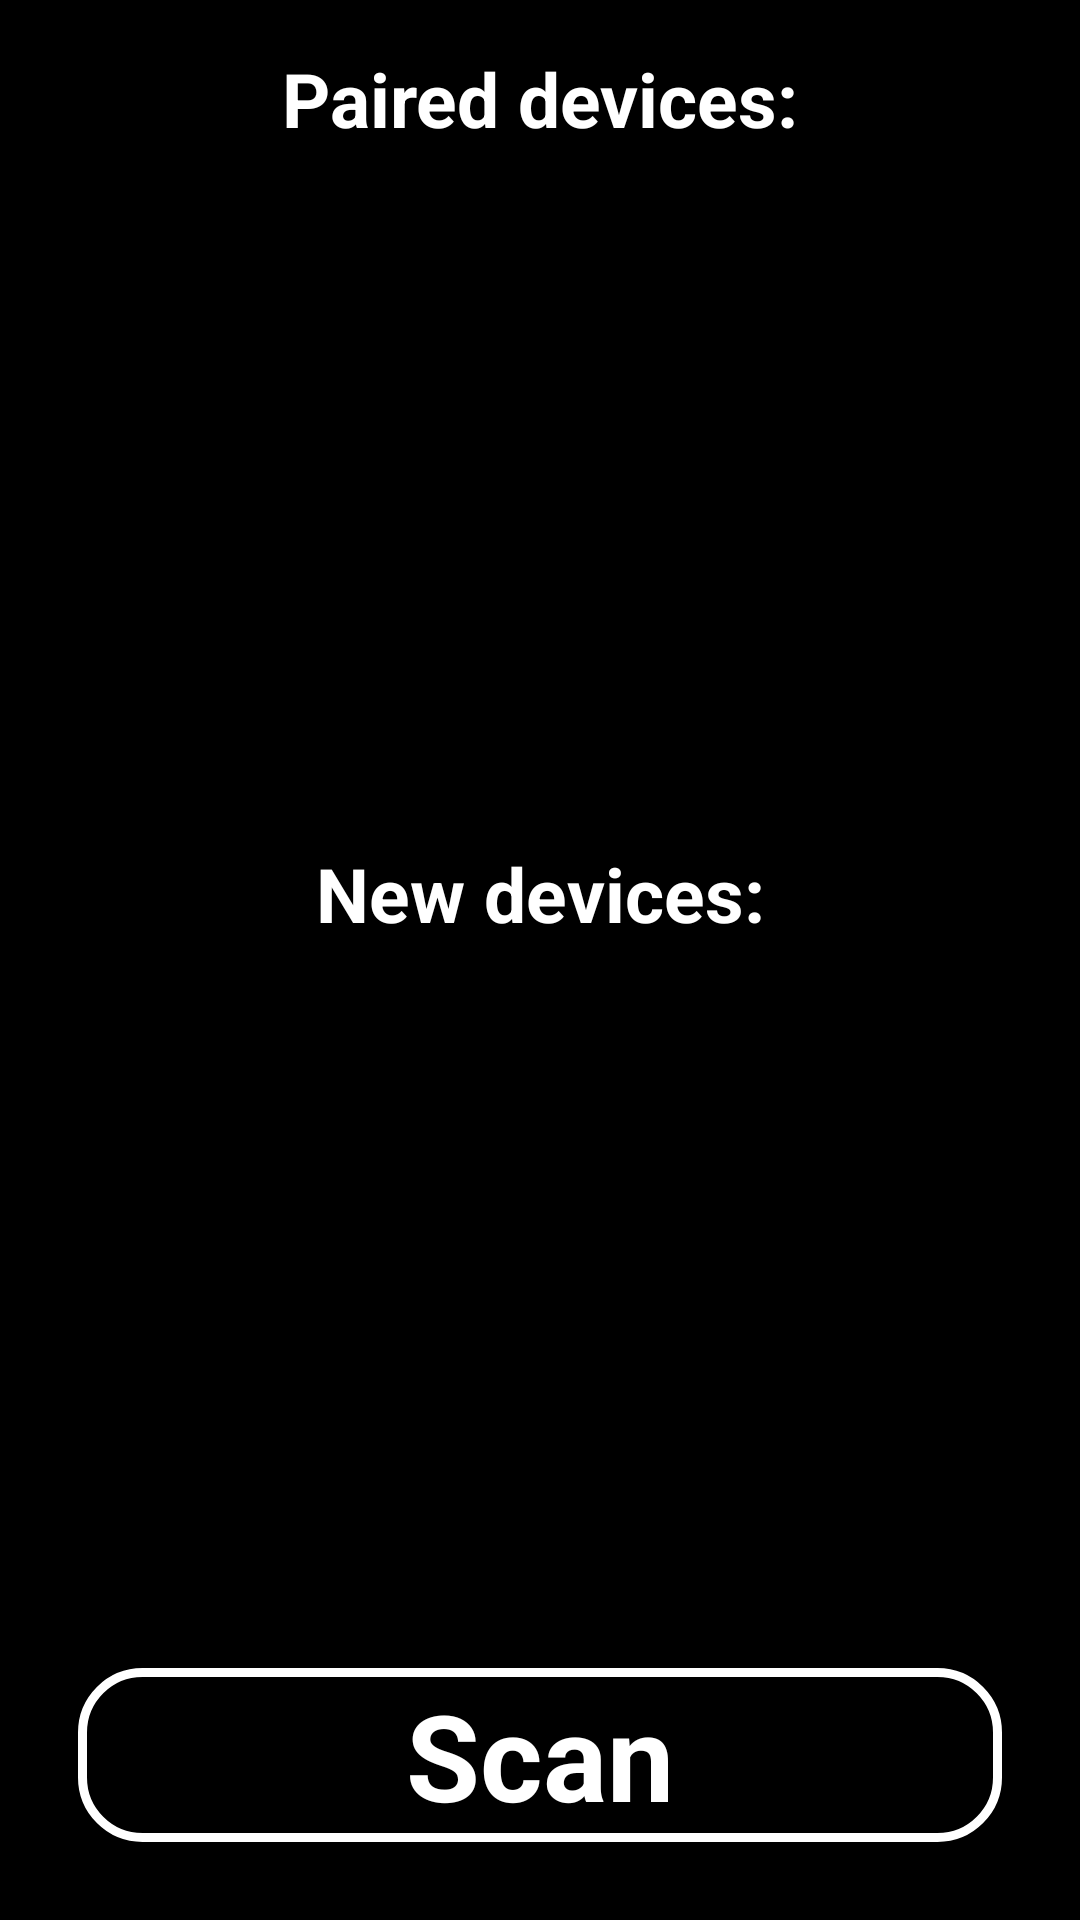

Layout XML and referenced resources for this Android screen:
<!-- AndroidManifest.xml: activity theme AppTheme -->
<!-- res/layout/device_list.xml -->
<?xml version="1.0" encoding="utf-8"?>
<LinearLayout xmlns:android="http://schemas.android.com/apk/res/android"
    style="@style/Tema">

    <TextView
        android:id="@+id/title_paired_devices"
        style="@style/textView.listView"
        android:text="@string/paired_devices" />

    <ListView
        android:id="@+id/paired_devices"
        style="@style/listView"/>

    <TextView
       android:id="@+id/title_new_devices"
        style="@style/textView.listView"
        android:text="@string/new_devices"/>

    <ListView
        android:id="@+id/new_devices"
        style="@style/listView" />

    <Button
        android:id="@+id/button_scan"
        style="@style/Button.Second"
        android:text="@string/scan" />

</LinearLayout>
<!-- resources referenced by this layout -->
<resources>
  <string name="new_devices">New devices: </string>
  <string name="paired_devices">Paired devices:</string>
  <string name="scan">Scan</string>
  <style name="Button.Second">
          <item name="android:layout_margin">10dp</item>
      </style>
  <style name="Tema">
          <item name="android:orientation">vertical</item>
          <item name="android:background">@color/background_color</item>
          <item name="android:layout_width">match_parent</item>
          <item name="android:layout_height">match_parent</item>
          <item name="android:paddingLeft">@dimen/activity_horizontal_margin</item>
          <item name="android:paddingRight">@dimen/activity_horizontal_margin</item>
          <item name="android:paddingTop">@dimen/activity_vertical_margin</item>
          <item name="android:paddingBottom">@dimen/activity_vertical_margin</item>
      </style>
  <style name="listView">
          <item name="android:layout_width">match_parent</item>
          <item name="android:layout_height">@dimen/zero</item>
          <item name="android:layout_weight">@integer/list_view_weight</item>
          <item name="android:layout_gravity">center_horizontal</item>
      </style>
  <style name="textView.listView">
          <item name="android:textSize">@dimen/text_view_listView_font</item>
          <item name="android:layout_height">wrap_content</item>
          <item name="android:layout_weight">@integer/text_view_listView_weight</item>
      </style>
  <style name="AppTheme" parent="@android:style/Theme.Holo">
  
      </style>
  <color name="background_color">#000000</color>
  <dimen name="activity_horizontal_margin">16dp</dimen>
  <dimen name="activity_vertical_margin">16dp</dimen>
  <dimen name="zero">0dp</dimen>
  <dimen name="text_view_listView_font">20sp</dimen>
</resources>
